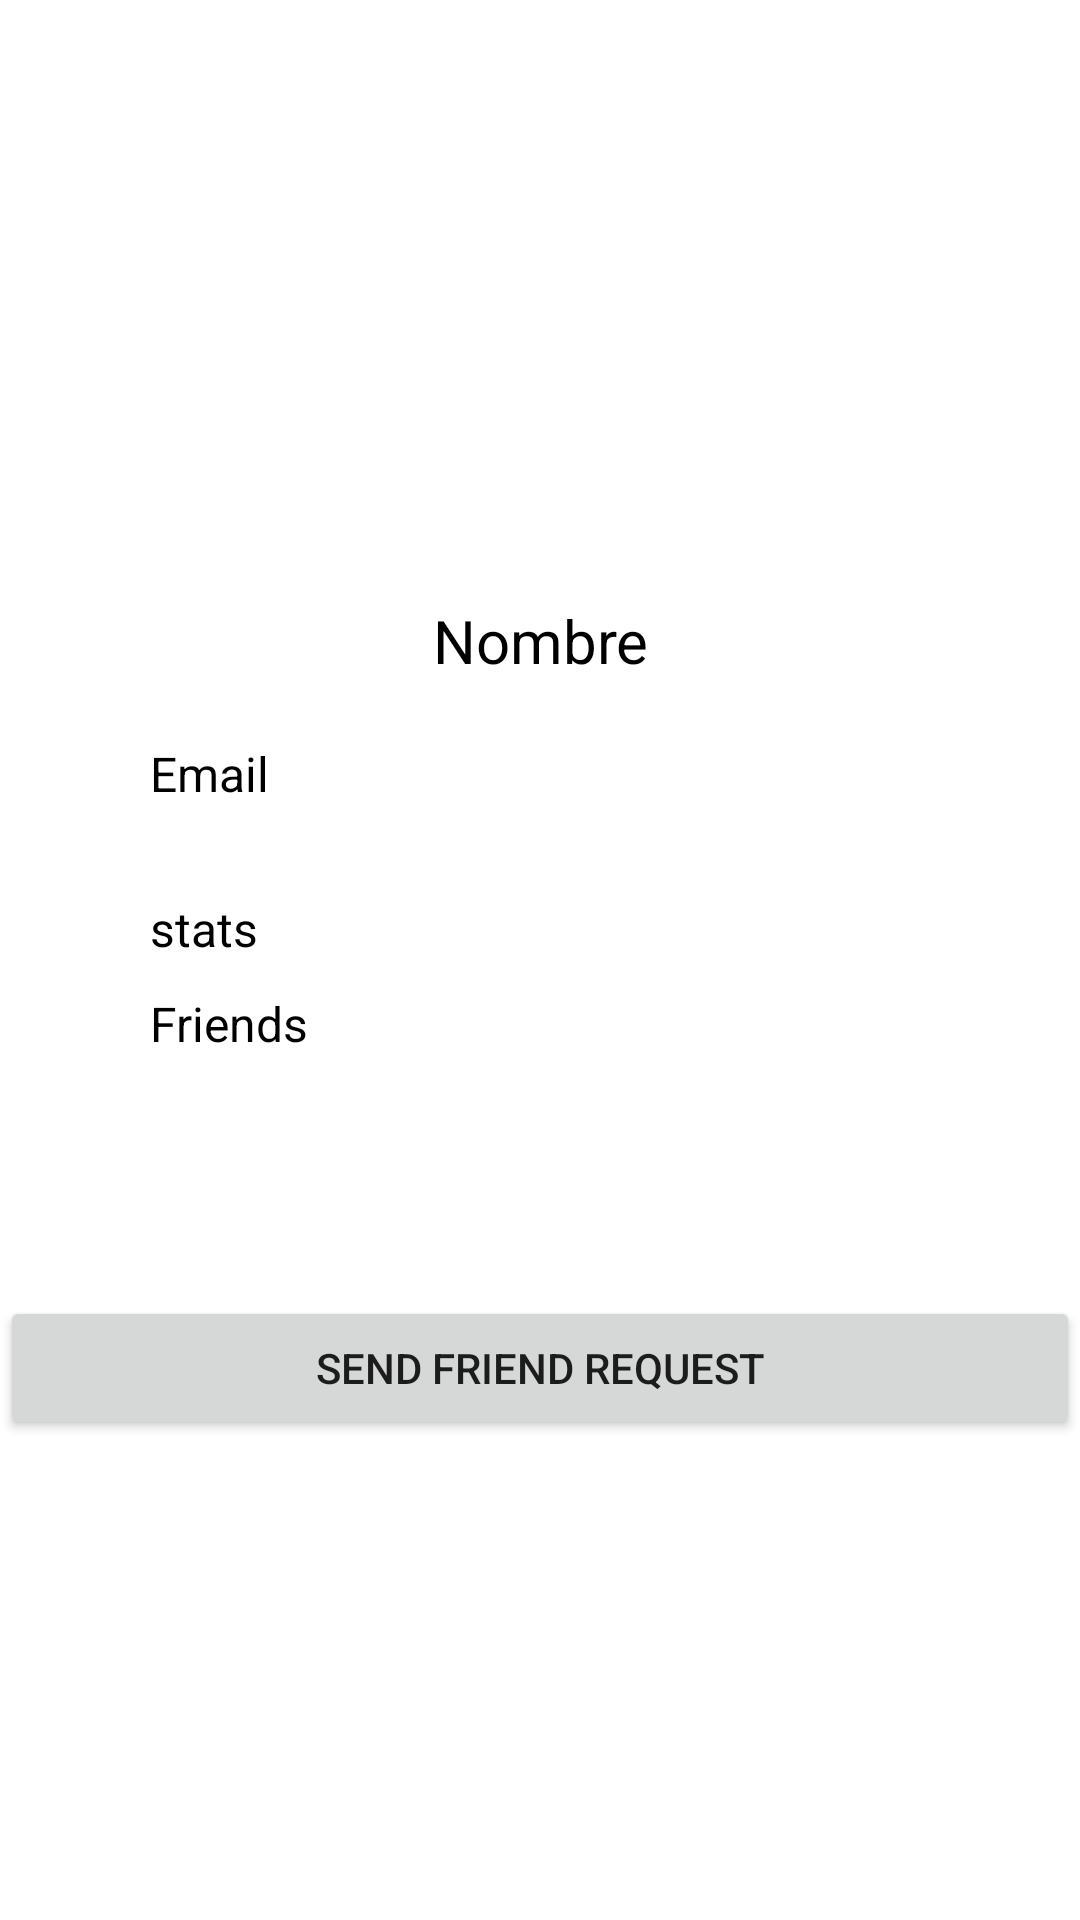

Android layout source for this screen:
<!-- AndroidManifest.xml: application theme Theme.OpenEvents -->
<!-- res/layout/activity_user_detail.xml -->
<?xml version="1.0" encoding="utf-8"?>
<androidx.constraintlayout.widget.ConstraintLayout xmlns:android="http://schemas.android.com/apk/res/android"
    xmlns:app="http://schemas.android.com/apk/res-auto"
    xmlns:tools="http://schemas.android.com/tools"
    android:layout_width="match_parent"
    android:layout_height="match_parent"
    tools:context=".view.activities.UserDetailActivity">

    <LinearLayout
        android:layout_width="match_parent"
        android:layout_height="match_parent"
        android:orientation="vertical">


        <LinearLayout
            android:layout_width="match_parent"
            android:layout_height="match_parent"
            android:orientation="vertical">


            <RelativeLayout
                android:layout_width="match_parent"
                android:layout_height="wrap_content"
                android:orientation="vertical">

                <ImageView
                    android:id="@+id/user_image"
                    android:layout_width="400dp"
                    android:layout_height="140dp"
                    android:layout_centerInParent="true"
                    android:layout_marginTop="50dp"
                    android:gravity="center"
                    app:civ_border_color="#FF000000"
                    app:civ_border_width="4dp" />

            </RelativeLayout>

            <RelativeLayout
                android:layout_width="match_parent"
                android:layout_height="wrap_content"
                android:orientation="vertical">

                <LinearLayout
                    android:layout_width="wrap_content"
                    android:layout_height="wrap_content"
                    android:layout_centerHorizontal="true"
                    android:orientation="horizontal">

                    <TextView
                        android:id="@+id/user_name"
                        android:layout_width="wrap_content"
                        android:layout_height="wrap_content"
                        android:layout_centerInParent="true"
                        android:layout_marginTop="10dp"
                        android:text="Nombre"
                        android:textAlignment="center"
                        android:textColor="@color/black"
                        android:textSize="20sp" />


                </LinearLayout>


            </RelativeLayout>


            <LinearLayout
                android:layout_width="match_parent"
                android:layout_height="wrap_content"
                android:layout_marginLeft="50dp"
                android:orientation="vertical">

                <TextView
                    android:id="@+id/user_email"
                    android:layout_width="wrap_content"
                    android:layout_height="wrap_content"
                    android:layout_marginTop="20dp"
                    android:text="Email"
                    android:textColor="@color/black"
                    android:textSize="16sp"
                    android:textStyle="normal" />

                <TextView
                    android:id="@+id/stats"
                    android:layout_width="wrap_content"
                    android:layout_height="wrap_content"
                    android:layout_marginTop="30dp"
                    android:text="stats"
                    android:textColor="@color/black"
                    android:textSize="16sp" />

                <TextView
                    android:id="@+id/numFriends"
                    android:layout_width="wrap_content"
                    android:layout_height="wrap_content"
                    android:layout_marginTop="10dp"
                    android:layout_marginBottom="80dp"
                    android:text="Friends"
                    android:textColor="@color/black"
                    android:textSize="16sp" />

            </LinearLayout>

            <Button
                android:id="@+id/friendRequestbtn"
                android:layout_width="match_parent"
                android:layout_height="wrap_content"
                android:text="SEND FRIEND REQUEST" />


        </LinearLayout>


    </LinearLayout>

</androidx.constraintlayout.widget.ConstraintLayout>
<!-- resources referenced by this layout -->
<resources>
  <color name="black">#FF000000</color>
  <style name="Theme.OpenEvents" parent="Theme.MaterialComponents.DayNight.DarkActionBar">
          
          <item name="colorPrimary">@color/purple_500</item>
          <item name="colorPrimaryVariant">@color/purple_700</item>
          <item name="colorOnPrimary">@color/white</item>
          
          <item name="colorSecondary">@color/dark_blue</item>
          <item name="colorSecondaryVariant">@color/light_blue</item>
          <item name="colorOnSecondary">@color/black</item>
          
          <item name="android:statusBarColor" tools:targetApi="l">?attr/colorPrimaryVariant</item>
          
      </style>
  <color name="purple_500">#2a61a1</color>
  <color name="purple_700">#2a61a1</color>
  <color name="white">#FFFFFFFF</color>
  <color name="dark_blue">#2a61a1</color>
  <color name="light_blue">#74B9EC</color>
</resources>
